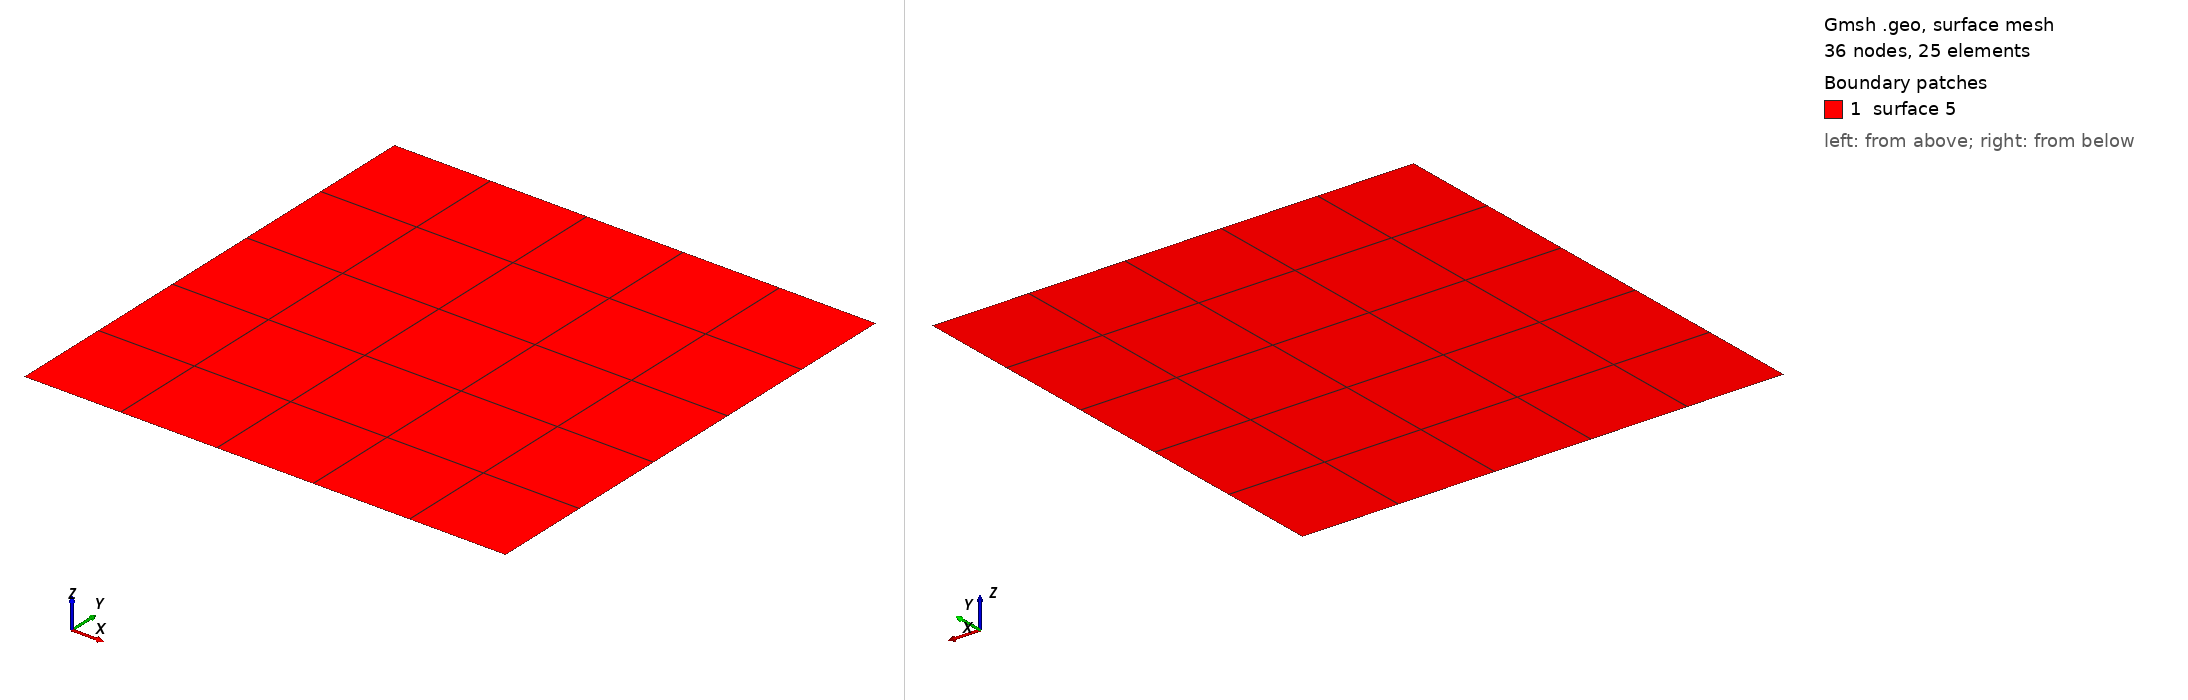

Gmsh geometry script, surface-meshed: 36 nodes, 25 surface elements. Boundary patches (legend numbers): 1 surface 5. Left view from above one corner, right view from below the opposite corner. A legend entry named surface and a number is a geometric surface outside every physical surface that the script declares. The drawing asked Gmsh for element sizes between 1% and 20% of the model's largest extent; the script's own settings can give other sizes.

=== malha2D.geo (drawn) ===
/*********************************************************************
 *
 *  Gmsh test 1
 *
 *  Variables, elementary entities (points, curves, surfaces), physical
 *  entities (points, curves, surfaces)
 *
 *********************************************************************/

lc = 0.3;

Point(1) = {0, 0, 0, lc};
Point(2) = {0., 1.,  0, lc} ;
Line(1) = {1,2} ;

Extrude{1., 0, 0} {Line{1}; Layers{5}; Recombine;}

Physical Curve(1) = {1,2,3,4} ;
Physical Surface("My Surface") = {1} ;
